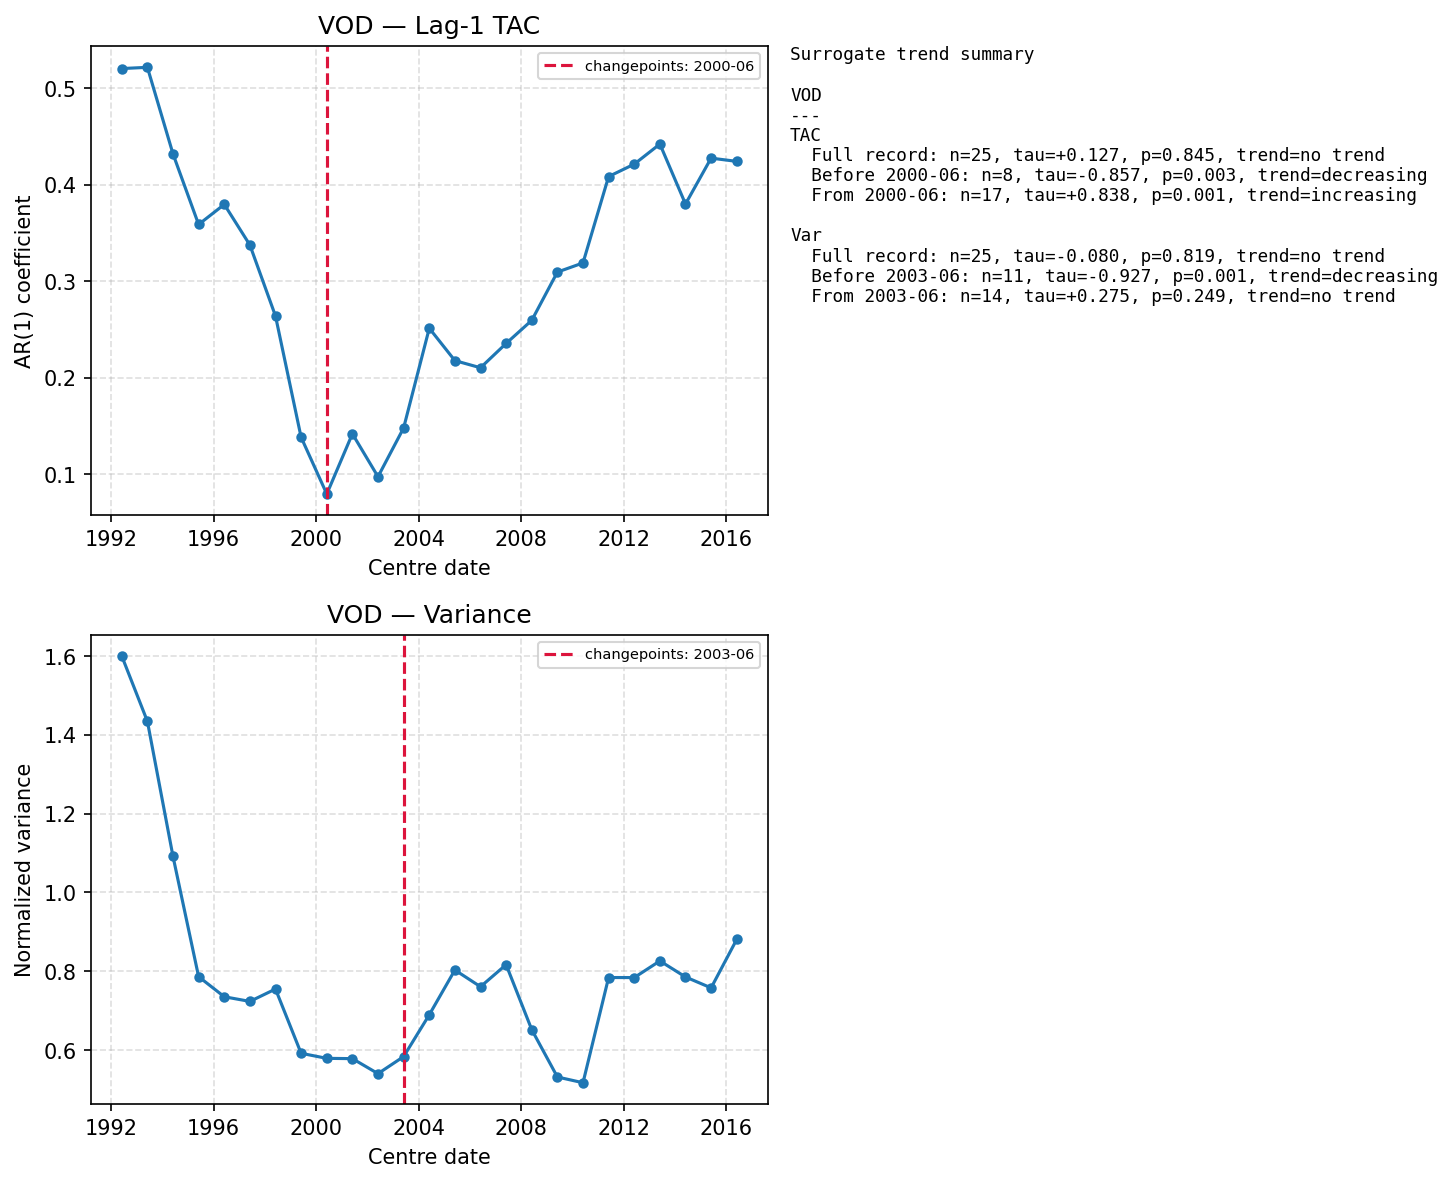

Data behind this chart, as committed beside it:
centre_date, TAC, Var
1992-06-01, 0.5202, 1.6
1993-06-01, 0.5214, 1.434
1994-06-01, 0.4318, 1.091
1995-06-01, 0.3587, 0.7863
1996-06-01, 0.3795, 0.7353
1997-06-01, 0.3374, 0.7234
1998-06-01, 0.2639, 0.7549
1999-06-01, 0.1384, 0.5918
2000-06-01, 0.07968, 0.5789
2001-06-01, 0.142, 0.5782
2002-06-01, 0.09759, 0.5401
2003-06-01, 0.148, 0.5834
2004-06-01, 0.2513, 0.6896
2005-06-01, 0.2178, 0.8032
2006-06-01, 0.2104, 0.7607
2007-06-01, 0.2356, 0.8168
2008-06-01, 0.2595, 0.6516
2009-06-01, 0.3094, 0.5316
2010-06-01, 0.3189, 0.517
2011-06-01, 0.4083, 0.7841
2012-06-01, 0.4212, 0.784
2013-06-01, 0.442, 0.8262
2014-06-01, 0.3799, 0.7855
2015-06-01, 0.4274, 0.7578
2016-06-01, 0.424, 0.8811
